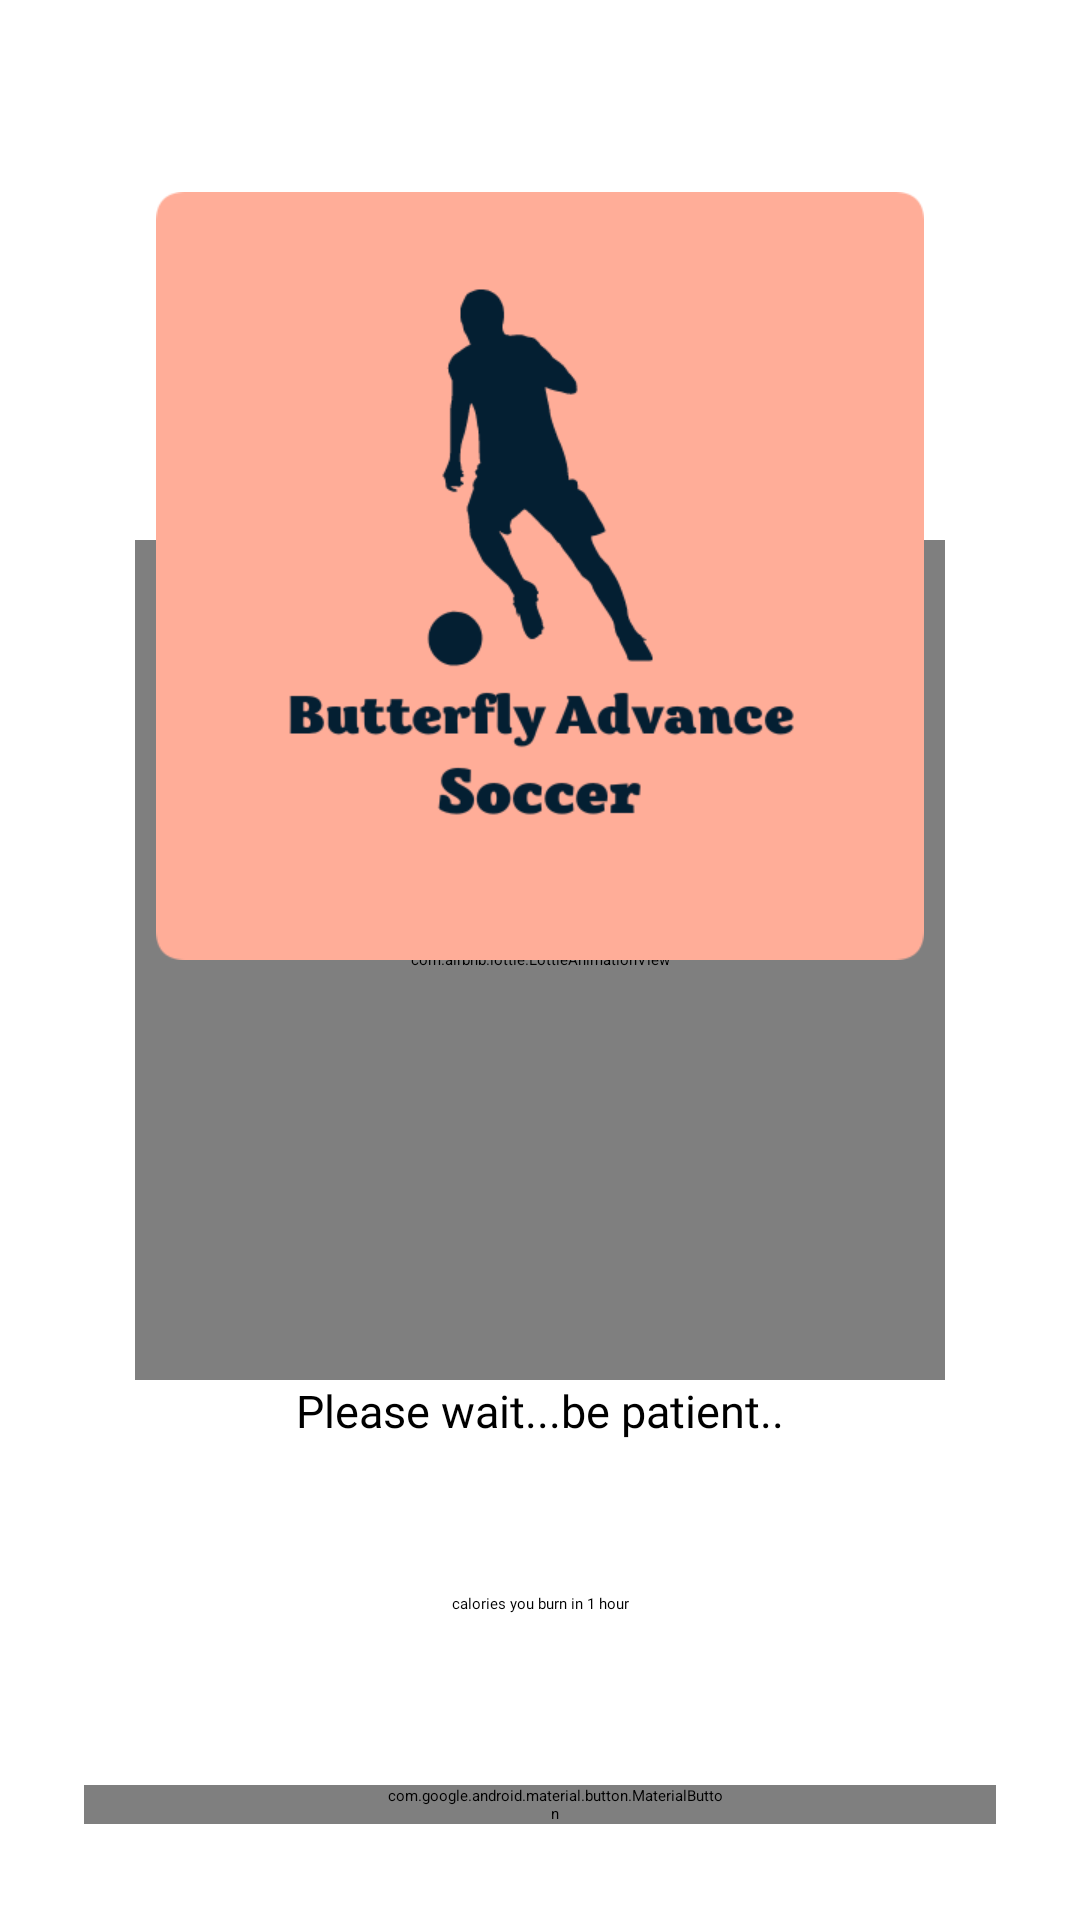

The Android layout XML behind this screen, and the referenced resources:
<!-- AndroidManifest.xml: application theme Theme.CaloriesCalculatorFootball -->
<!-- res/layout/fragment_result.xml -->
<?xml version="1.0" encoding="utf-8"?>
<androidx.constraintlayout.widget.ConstraintLayout xmlns:android="http://schemas.android.com/apk/res/android"
    xmlns:app="http://schemas.android.com/apk/res-auto"
    xmlns:tools="http://schemas.android.com/tools"
    android:layout_width="match_parent"
    android:layout_height="match_parent"
    android:background="@color/main_colour_"
    tools:context=".ResultFragment">


    <androidx.constraintlayout.widget.Guideline
        android:id="@+id/guideline_hor_05"
        android:layout_width="wrap_content"
        android:layout_height="wrap_content"
        android:orientation="horizontal"
        app:layout_constraintGuide_percent="0.05" />

    <androidx.constraintlayout.widget.Guideline
        android:id="@+id/guideline_vert_05"
        android:layout_width="wrap_content"
        android:layout_height="wrap_content"
        android:orientation="vertical"
        app:layout_constraintGuide_percent="0.05" />

    <androidx.constraintlayout.widget.Guideline
        android:id="@+id/guideline_hor_10"
        android:layout_width="wrap_content"
        android:layout_height="wrap_content"
        android:orientation="horizontal"
        app:layout_constraintGuide_percent="0.10" />

    <androidx.constraintlayout.widget.Guideline
        android:id="@+id/guideline_hor_50"
        android:layout_width="wrap_content"
        android:layout_height="wrap_content"
        android:orientation="horizontal"
        app:layout_constraintGuide_percent="0.50" />

    <androidx.constraintlayout.widget.Guideline
        android:id="@+id/guideline_vert_95"
        android:layout_width="wrap_content"
        android:layout_height="wrap_content"
        android:orientation="vertical"
        app:layout_constraintGuide_percent="0.95" />

    <androidx.constraintlayout.widget.Guideline
        android:id="@+id/guideline_vert_85"
        android:layout_width="wrap_content"
        android:layout_height="wrap_content"
        android:orientation="vertical"
        app:layout_constraintGuide_percent="0.85" />

    <com.airbnb.lottie.LottieAnimationView
        android:id="@+id/lottie_anim_vaiting"
        android:layout_width="270dp"
        android:layout_height="280dp"
        app:layout_constraintBottom_toBottomOf="parent"
        app:layout_constraintEnd_toEndOf="parent"
        app:layout_constraintStart_toStartOf="parent"
        app:layout_constraintTop_toTopOf="parent"
        app:lottie_autoPlay="true"
        app:lottie_loop="true"
        app:lottie_rawRes="@raw/load"
        tools:visibility="invisible" />

    <TextView
        android:id="@+id/tv_please_vait_loading"
        android:layout_width="0dp"
        android:layout_height="wrap_content"
        android:fontFamily="@font/montserrat_black"
        android:gravity="center"
        android:textColor="@color/main_colour_black"
        android:text="Please wait...be patient.."
        android:textSize="15sp"
        app:layout_constraintEnd_toEndOf="@id/lottie_anim_vaiting"
        app:layout_constraintStart_toStartOf="@id/lottie_anim_vaiting"
        app:layout_constraintTop_toBottomOf="@id/lottie_anim_vaiting"
        tools:visibility="invisible" />

    <ImageView
        android:id="@+id/btn_img_exit"
        android:layout_width="0dp"
        android:layout_height="0dp"
        android:src="@drawable/ic_baseline_close_24"
        app:layout_constraintBottom_toBottomOf="@id/guideline_hor_10"
        app:layout_constraintDimensionRatio="1,1"
        app:layout_constraintEnd_toEndOf="@id/guideline_vert_95"
        app:layout_constraintStart_toStartOf="@id/guideline_vert_85"
        app:layout_constraintTop_toTopOf="@id/guideline_hor_05" />

    <ImageView
        android:id="@+id/img_main"
        android:layout_width="0dp"
        android:layout_height="0dp"
        android:src="@drawable/main_logo"
        app:layout_constraintBottom_toBottomOf="@id/guideline_hor_50"
        app:layout_constraintDimensionRatio="1,1"
        app:layout_constraintEnd_toEndOf="@id/guideline_vert_95"
        app:layout_constraintStart_toStartOf="@id/guideline_vert_05"
        app:layout_constraintTop_toTopOf="@id/guideline_hor_10" />

    <TextView
        android:id="@+id/text_header"
        android:layout_width="wrap_content"
        android:layout_height="wrap_content"
        android:fontFamily="@font/montserrat_black"
        android:gravity="center"
        android:textAllCaps="true"
        android:hint="calories you burn in 1 hour"
        android:layout_marginBottom="16dp"
        app:layout_constraintTop_toBottomOf="@id/tv_result_text"
        app:layout_constraintEnd_toEndOf="@id/guideline_vert_95"
        app:layout_constraintStart_toStartOf="@id/guideline_vert_05" />


    <TextView
        android:id="@+id/tv_result_text"
        android:layout_width="300dp"
        android:layout_height="0dp"
        android:layout_margin="64dp"
        android:elevation="1dp"
        android:gravity="center"
        android:textColor="@color/add_colour_the_most_dark"
        android:textSize="35sp"
        app:layout_constraintBottom_toTopOf="@id/btn_copy"
        app:layout_constraintEnd_toEndOf="parent"
        app:layout_constraintStart_toStartOf="parent"
        app:layout_constraintTop_toTopOf="@id/guideline_hor_50"
        tools:text="2555" />

    <TextView
        android:id="@+id/tv_name_activities"
        android:layout_height="wrap_content"
        android:layout_width="wrap_content"
        android:layout_margin="4dp"
        android:paddingStart="16dp"
        android:paddingEnd="16dp"
        android:fontFamily="@font/montserrat_black"
        android:elevation="1dp"
        android:gravity="center"
        android:textSize="16sp"
        app:layout_constraintEnd_toEndOf="@id/guideline_vert_95"
        app:layout_constraintStart_toStartOf="@id/guideline_vert_05"
        app:layout_constraintTop_toBottomOf="@id/img_main"
        tools:text="run, valk" />

    <com.google.android.material.button.MaterialButton
        android:id="@+id/btn_copy"
        android:layout_width="0dp"
        android:layout_height="wrap_content"
        android:layout_marginStart="10dp"
        android:layout_marginEnd="10dp"
        android:layout_marginBottom="32dp"
        android:paddingStart="100dp"
        android:paddingEnd="90dp"
        android:text="save"
        android:fontFamily="@font/montserrat_black"
        android:textSize="20sp"
        app:icon="@drawable/ic_baseline_save_24"
        app:layout_constraintBottom_toBottomOf="parent"
        app:layout_constraintEnd_toEndOf="@id/guideline_vert_95"
        app:layout_constraintStart_toStartOf="@id/guideline_vert_05" />

</androidx.constraintlayout.widget.ConstraintLayout>
<!-- resources referenced by this layout -->
<resources>
  <!-- drawable main_logo: png bitmap (drawable, 25544 bytes) -->
  <style name="Theme.CaloriesCalculatorFootball" parent="Theme.MaterialComponents.DayNight.NoActionBar">
          <item name="colorPrimary">@color/add_colour_the_most_dark</item>
          <item name="colorPrimaryVariant">@color/black</item>
          <item name="colorOnPrimary">@color/add_colour_3_text_btn</item>
          
          <item name="colorSecondary">@color/teal_200</item>
          <item name="colorSecondaryVariant">@color/teal_700</item>
          <item name="colorOnSecondary">@color/black</item>
          
          <item name="android:statusBarColor" tools:targetApi="l">?attr/colorPrimaryVariant</item>
          
      </style>
  <!-- not gathered from this repository: default colours our renderer supplied (Android Studio template values) -->
  <color name="teal_200">#FF03DAC5</color>
  <color name="teal_700">#FF018786</color>
  <color name="black">#FF000000</color>
</resources>
